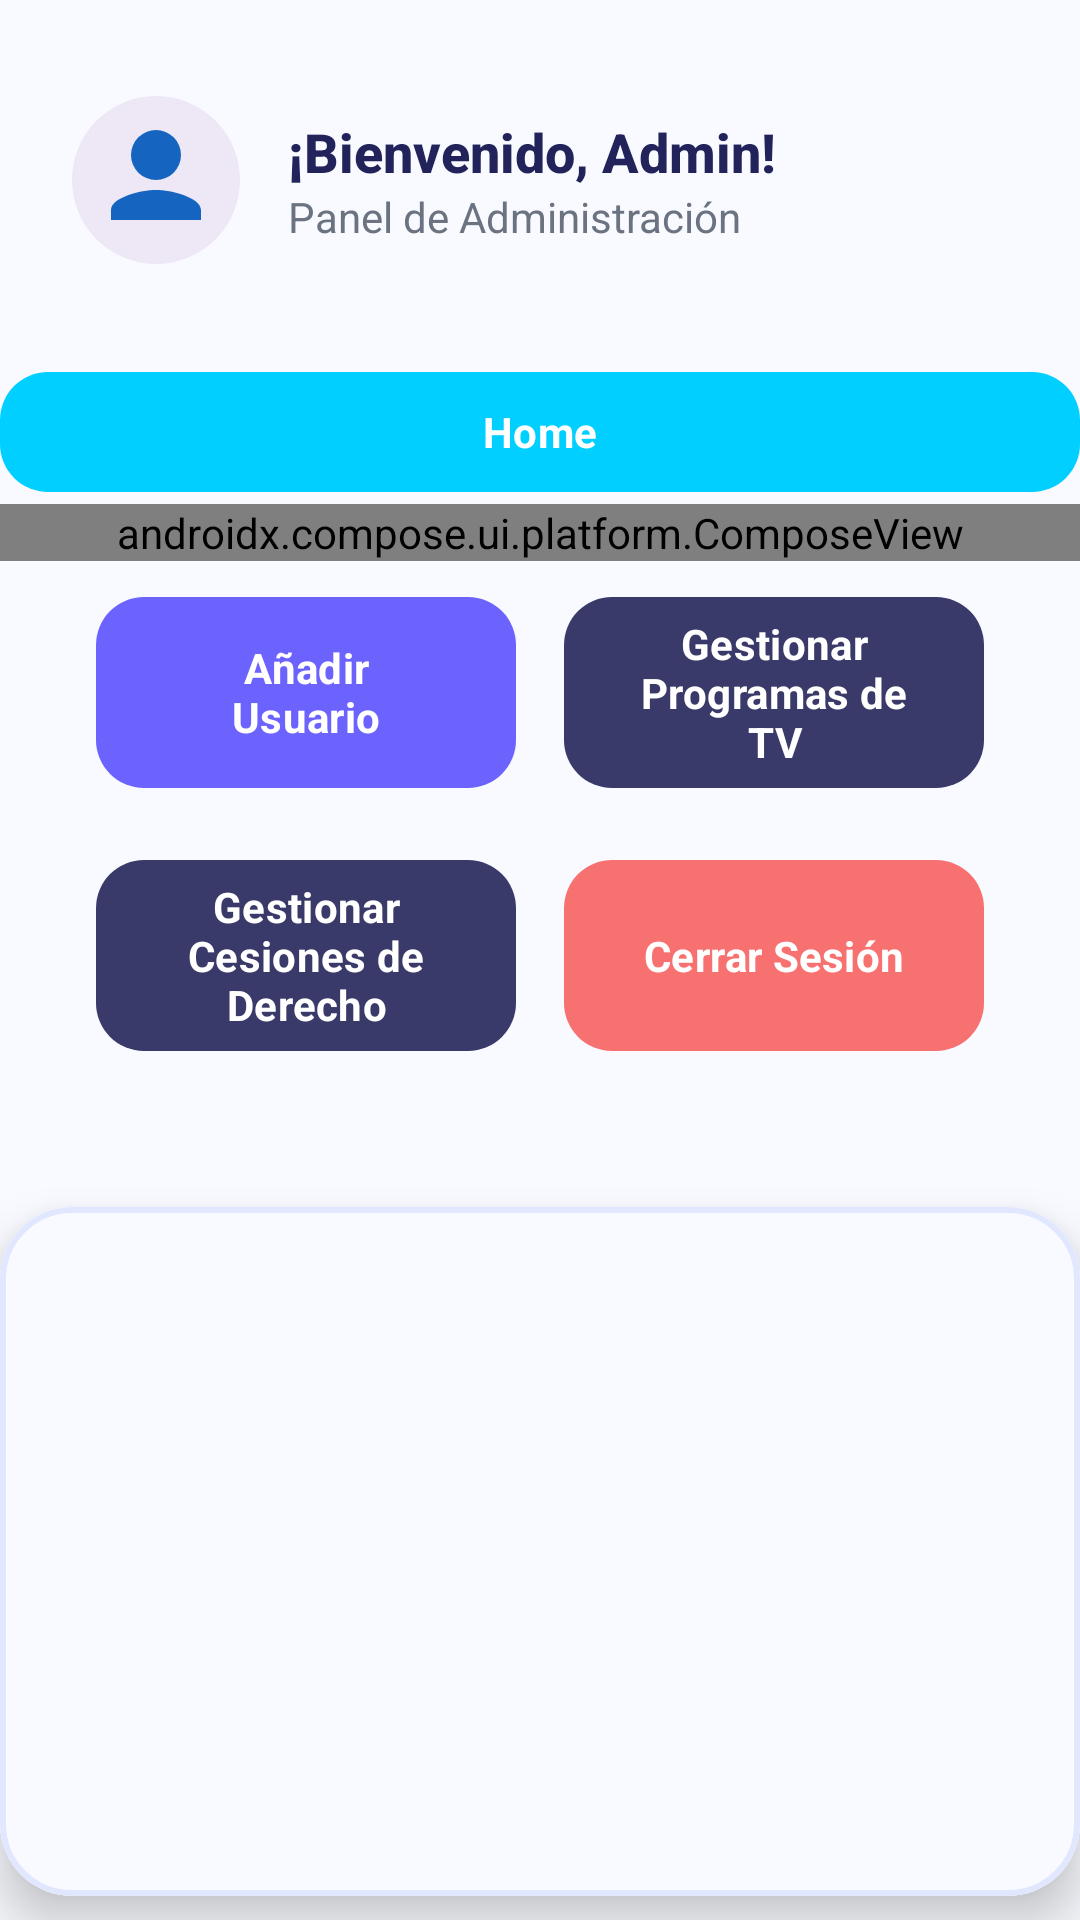

Here is an Android app screen rendered from its layout file. Give the layout XML and the strings, colors and styles it references.
<!-- AndroidManifest.xml: application theme Theme.KoalaAppM13 -->
<!-- res/layout/activity_admin_panel.xml -->
<?xml version="1.0" encoding="utf-8"?>
<androidx.constraintlayout.widget.ConstraintLayout xmlns:android="http://schemas.android.com/apk/res/android"
    xmlns:app="http://schemas.android.com/apk/res-auto"
    xmlns:tools="http://schemas.android.com/tools"
    android:layout_width="match_parent"
    android:layout_height="match_parent"
    android:background="@color/background_light">

    
    <LinearLayout
        android:id="@+id/header"
        android:layout_width="0dp"
        android:layout_height="wrap_content"
        android:orientation="horizontal"
        android:gravity="center_vertical"
        android:paddingTop="32dp"
        android:paddingBottom="16dp"
        android:paddingStart="24dp"
        android:paddingEnd="24dp"
        app:layout_constraintTop_toTopOf="parent"
        app:layout_constraintStart_toStartOf="parent"
        app:layout_constraintEnd_toEndOf="parent">

        <ImageView
            android:layout_width="56dp"
            android:layout_height="56dp"
            android:src="@drawable/ic_user"
            android:background="@drawable/circle_bg"
            android:contentDescription="Avatar"
            android:padding="8dp" />

        <LinearLayout
            android:layout_width="0dp"
            android:layout_height="wrap_content"
            android:layout_weight="1"
            android:orientation="vertical"
            android:paddingStart="16dp">
            <TextView
                android:layout_width="wrap_content"
                android:layout_height="wrap_content"
                android:text="¡Bienvenido, Admin!"
                android:textColor="@color/text_primary"
                android:textSize="18sp"
                android:textStyle="bold"
                android:fontFamily="sans-serif-medium" />
            <TextView
                android:layout_width="wrap_content"
                android:layout_height="wrap_content"
                android:text="Panel de Administración"
                android:textColor="@color/text_secondary"
                android:textSize="14sp" />
        </LinearLayout>
    </LinearLayout>

    
    <com.google.android.material.button.MaterialButton
        android:id="@+id/btnGoToHome"
        style="@style/Widget.Material3.Button"
        android:layout_width="0dp"
        android:layout_height="wrap_content"
        android:text="Home"
        app:backgroundTint="@color/accent_color"
        android:textColor="@color/surface_light"
        android:fontFamily="sans-serif"
        android:textStyle="bold"
        app:cornerRadius="16dp"
        app:iconPadding="12dp"
        android:layout_marginTop="16dp"
        android:layout_marginBottom="16dp"
        app:layout_constraintTop_toBottomOf="@id/header"
        app:layout_constraintStart_toStartOf="parent"
        app:layout_constraintEnd_toEndOf="parent" />

    
    <androidx.compose.ui.platform.ComposeView
        android:id="@+id/composeViewProgramas"
        android:layout_width="0dp"
        android:layout_height="wrap_content"
        app:layout_constraintTop_toBottomOf="@id/btnGoToHome"
        app:layout_constraintStart_toStartOf="parent"
        app:layout_constraintEnd_toEndOf="parent"
        android:layout_marginBottom="16dp" />

    
    <GridLayout
        android:id="@+id/actions_grid"
        android:layout_width="0dp"
        android:layout_height="wrap_content"
        android:columnCount="2"
        android:rowCount="2"
        android:paddingStart="24dp"
        android:paddingEnd="24dp"
        android:paddingBottom="32dp"
        android:alignmentMode="alignMargins"
        android:rowOrderPreserved="false"
        app:layout_constraintTop_toBottomOf="@id/composeViewProgramas"
        app:layout_constraintStart_toStartOf="parent"
        app:layout_constraintEnd_toEndOf="parent">

        <com.google.android.material.button.MaterialButton
            android:id="@+id/btnAddUser"
            style="@style/Widget.Material3.Button"
            android:layout_width="0dp"
            android:layout_height="wrap_content"
            android:layout_columnWeight="1"
            android:layout_rowWeight="1"
            android:text="Añadir Usuario"
            app:backgroundTint="@color/secondary_color"
            android:textColor="@color/surface_light"
            android:fontFamily="sans-serif"
            android:textStyle="bold"
            app:cornerRadius="16dp"
            app:iconPadding="12dp"
            android:layout_margin="8dp" />

        <com.google.android.material.button.MaterialButton
            android:id="@+id/btnGestionProgramas"
            style="@style/Widget.Material3.Button"
            android:layout_width="0dp"
            android:layout_height="wrap_content"
            android:layout_columnWeight="1"
            android:layout_rowWeight="1"
            android:text="Gestionar Programas de TV"
            app:backgroundTint="@color/primary_color"
            android:textColor="@color/surface_light"
            android:fontFamily="sans-serif"
            android:textStyle="bold"
            app:cornerRadius="16dp"
            app:iconPadding="12dp"
            android:layout_margin="8dp" />

        <com.google.android.material.button.MaterialButton
            android:id="@+id/btnGestionarSesiones"
            style="@style/Widget.Material3.Button"
            android:layout_width="0dp"
            android:layout_height="wrap_content"
            android:layout_rowWeight="1"
            android:layout_columnWeight="1"
            android:layout_margin="8dp"
            android:fontFamily="sans-serif"
            android:text="Gestionar Cesiones de Derecho"
            android:textColor="@color/surface_light"
            android:textStyle="bold"
            app:backgroundTint="@color/primary_color"
            app:cornerRadius="16dp"
            app:iconPadding="12dp" />

        <com.google.android.material.button.MaterialButton
            android:id="@+id/btnLogout"
            style="@style/Widget.Material3.Button"
            android:layout_width="0dp"
            android:layout_height="wrap_content"
            android:layout_columnWeight="1"
            android:layout_rowWeight="1"
            android:text="Cerrar Sesión"
            app:backgroundTint="@color/error"
            android:textColor="@color/surface_light"
            android:fontFamily="sans-serif"
            android:textStyle="bold"
            app:cornerRadius="16dp"
            app:iconPadding="12dp"
            android:layout_margin="8dp" />
    </GridLayout>

    
    <com.google.android.material.card.MaterialCardView
        android:id="@+id/cardViewUsers"
        android:layout_width="0dp"
        android:layout_height="0dp"
        app:cardCornerRadius="24dp"
        app:cardElevation="10dp"
        app:cardBackgroundColor="@color/surface_light"
        android:layout_marginTop="8dp"
        android:layout_marginBottom="8dp"
        app:layout_constraintTop_toBottomOf="@id/actions_grid"
        app:layout_constraintStart_toStartOf="parent"
        app:layout_constraintEnd_toEndOf="parent"
        app:layout_constraintBottom_toBottomOf="parent"
        app:strokeColor="@color/card_shadow"
        app:strokeWidth="2dp">

        <androidx.recyclerview.widget.RecyclerView
            android:id="@+id/recyclerViewUsers"
            android:layout_width="match_parent"
            android:layout_height="match_parent"
            android:padding="12dp"
            android:background="@color/background_light" />
    </com.google.android.material.card.MaterialCardView>
</androidx.constraintlayout.widget.ConstraintLayout>
<!-- resources referenced by this layout -->
<resources>
  <color name="accent_color">#00CFFF</color>
  <color name="background_light">#F8FAFF</color>
  <color name="card_shadow">#E0E7FF</color>
  <color name="error">#F87171</color>
  <color name="primary_color">#3A3A6A</color>
  <color name="secondary_color">#6C63FF</color>
  <color name="surface_light">#FFFFFF</color>
  <color name="text_primary">#23235B</color>
  <color name="text_secondary">#6B7280</color>
  <!-- drawable circle_bg (drawable) -->
  <?xml version="1.0" encoding="utf-8"?>
  <shape xmlns:android="http://schemas.android.com/apk/res/android"
      android:shape="oval">
      <solid android:color="#EDE7F6" /> 
      <size
          android:width="100dp"
          android:height="100dp" />
  </shape>
  <!-- drawable ic_user (drawable) -->
  <vector xmlns:android="http://schemas.android.com/apk/res/android"
      android:width="24dp"
      android:height="24dp"
      android:viewportWidth="24"
      android:viewportHeight="24">
      <path
          android:fillColor="#1565C0"
          android:pathData="M12,12A5,5 0 1,0 7,7A5,5 0 0,0 12,12M12,14C9,14 3,15.5 3,18V20H21V18C21,15.5 15,14 12,14Z" />
  </vector>
  <style name="Theme.KoalaAppM13" parent="Base.Theme.KoalaAppM13" />
  <style name="Base.Theme.KoalaAppM13" parent="Theme.Material3.DayNight.NoActionBar">
          
          
      </style>
</resources>
